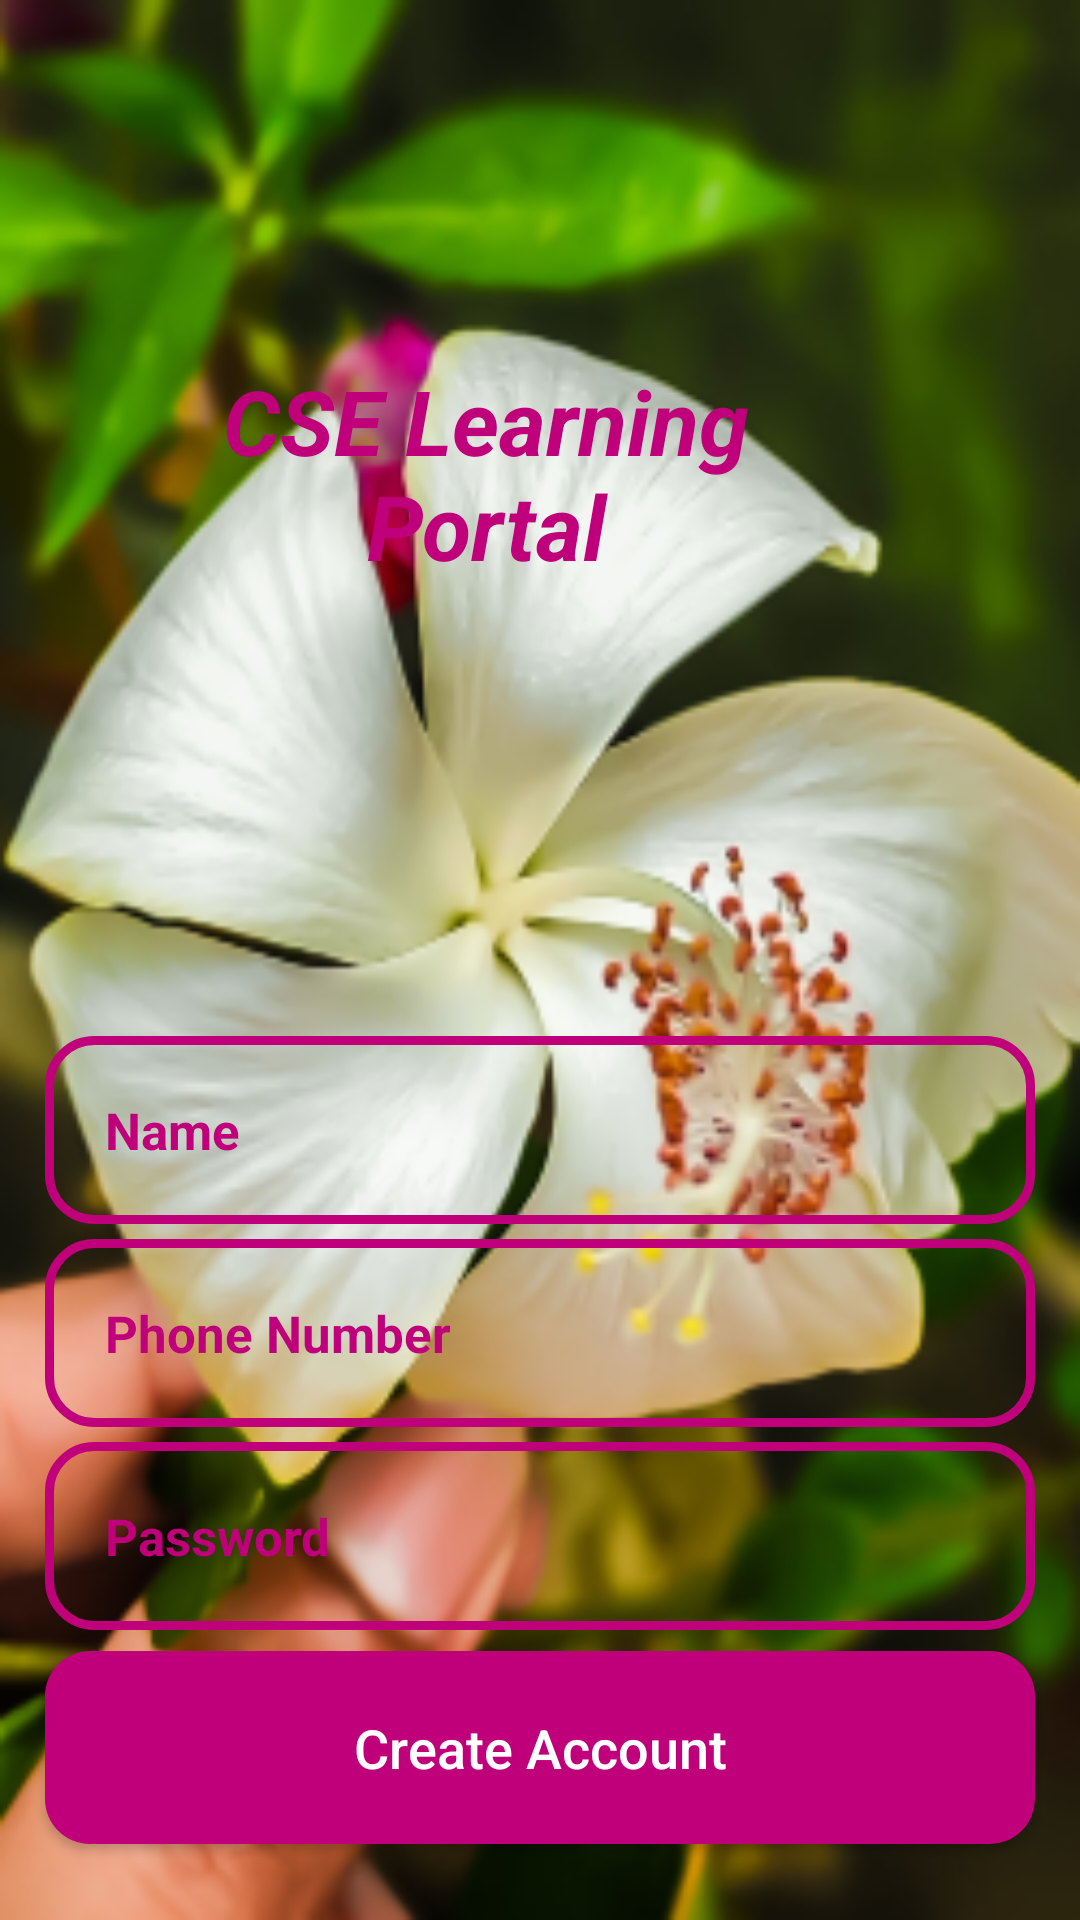

Produce the Android XML layout that renders to this screen, including the resource entries it uses.
<!-- AndroidManifest.xml: application theme AppTheme -->
<!-- res/layout/activity_register.xml -->
<?xml version="1.0" encoding="utf-8"?>
<RelativeLayout xmlns:android="http://schemas.android.com/apk/res/android"
    xmlns:app="http://schemas.android.com/apk/res-auto"
    xmlns:tools="http://schemas.android.com/tools"
    android:layout_width="match_parent"
    android:layout_height="match_parent"
    android:background="@drawable/flower1"
    tools:context=".RegisterActivity">














    <TextView
        android:id="@+id/register_logo"
        android:layout_width="220dp"
        android:layout_height="wrap_content"
        android:layout_alignParentEnd="true"
        android:layout_alignParentTop="true"
        android:layout_marginEnd="88dp"
        android:layout_marginTop="120dp"
        android:textAlignment="center"
        android:text="CSE Learning Portal"
        android:textSize="30sp"
        android:textColor="@color/colorPrimary"
        android:textStyle="bold|italic"

        />

    <EditText
        android:id="@+id/register_username_input"
        android:layout_width="match_parent"
        android:layout_height="wrap_content"
        android:layout_below="@+id/register_logo"
        android:background="@drawable/input_design"
        android:padding="20dp"
        android:layout_marginLeft="15dp"
        android:layout_marginRight="15dp"
        android:layout_marginTop="150dp"
        android:hint="Name"
        android:inputType="text"
        android:textColorHint="@color/colorPrimaryDark"
        android:textColor="@color/colorPrimaryDark"
        android:textSize="17sp"
        android:textStyle="bold"
        />

    <TextView
        android:id="@+id/register_phone_number_input"
        android:layout_width="match_parent"
        android:layout_height="wrap_content"
        android:layout_below="@+id/register_username_input"
        android:background="@drawable/input_design"
        android:padding="20dp"
        android:layout_marginLeft="15dp"
        android:layout_marginRight="15dp"
        android:hint="Phone Number"
        android:inputType="number"
        android:textColorHint="@color/colorPrimaryDark"
        android:textColor="@color/colorPrimaryDark"
        android:textSize="17sp"
        android:layout_marginTop="5dp"
        android:textStyle="bold"
        />
    <EditText
        android:id="@+id/register_password_input"
        android:layout_width="match_parent"
        android:layout_height="wrap_content"
        android:layout_below="@+id/register_phone_number_input"
        android:background="@drawable/input_design"
        android:padding="20dp"
        android:layout_marginLeft="15dp"
        android:layout_marginRight="15dp"
        android:layout_marginTop="5dp"
        android:hint="Password"
        android:inputType="textPassword"
        android:textColorHint="@color/colorPrimaryDark"
        android:textColor="@color/colorPrimaryDark"
        android:textSize="17sp"
        android:textStyle="bold"
        />


    <Button
        android:id="@+id/register_btn"
        android:layout_width="match_parent"
        android:layout_height="wrap_content"
        android:layout_below="@+id/register_password_input"
        android:layout_marginBottom="10dp"
        android:layout_marginLeft="15dp"
        android:layout_marginRight="15dp"
        android:background="@drawable/buttons"
        android:textAllCaps="false"
        android:textSize="18dp"
        android:padding="20dp"
        android:text="Create Account"
        android:layout_marginTop="7dp"
        android:textColor="@android:color/white"
        />



</RelativeLayout>
<!-- resources referenced by this layout -->
<resources>
  <color name="colorPrimary">#BF007A</color>
  <color name="colorPrimaryDark">#BF007A</color>
  <!-- drawable buttons (drawable) -->
  <?xml version="1.0" encoding="utf-8"?>
  <shape xmlns:android="http://schemas.android.com/apk/res/android">
  
      <solid
          android:color="@color/colorPrimaryDark"></solid>
  
      <corners
          android:radius="15dp"
          ></corners>
  </shape>
  <!-- drawable flower1: png bitmap (drawable, 165055 bytes) -->
  <!-- drawable input_design (drawable) -->
  <?xml version="1.0" encoding="utf-8"?>
  <shape xmlns:android="http://schemas.android.com/apk/res/android">
  
      <stroke
          android:color="@color/colorPrimary"
          android:width="3dp"
          ></stroke>
  
      <corners
          android:radius="15dp"
          ></corners>
  
  </shape>
  <style name="AppTheme" parent="Theme.AppCompat.Light.NoActionBar">
          
          <item name="colorPrimary">@color/colorPrimary</item>
          <item name="colorPrimaryDark">@color/colorPrimaryDark</item>
          <item name="colorAccent">@color/colorAccent</item>
          <item name="android:windowAnimationStyle">@style/DialogAnimation</item> 
      </style>
  <color name="colorAccent">#FF4081</color>
  <style name="DialogAnimation">
          <item name="android:windowEnterAnimation">@android:anim/fade_in</item>
          <item name="android:windowExitAnimation">@android:anim/fade_out</item>
      </style>
</resources>
